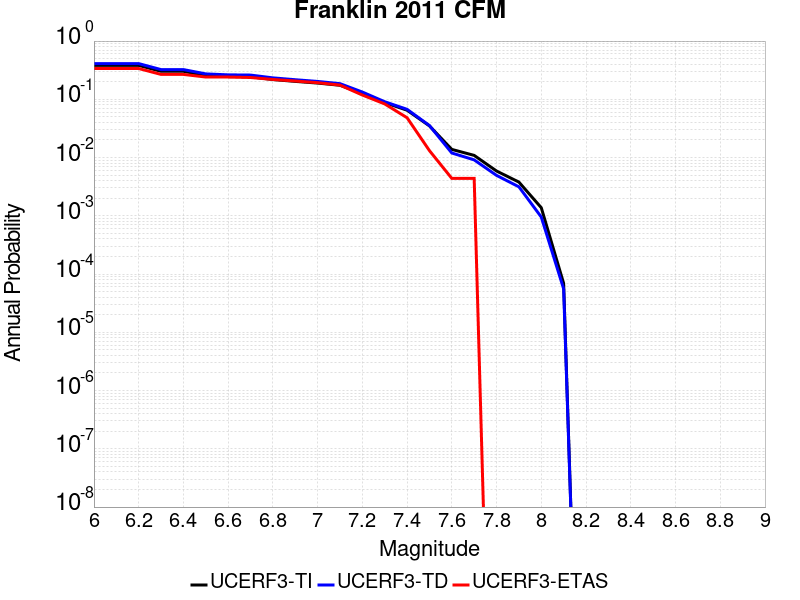

Source data for this figure (header and first rows):
Magnitude, UCERF3-TI Prob, UCERF3-TD Prob, UCERF3-ETAS Prob
6.0, 0.3821, 0.4103, 0.3377
6.1, 0.3821, 0.4103, 0.3377
6.2, 0.3821, 0.4103, 0.3377
6.3, 0.3026, 0.3239, 0.2675
6.4, 0.3026, 0.3239, 0.2675
6.5, 0.2555, 0.2732, 0.2412
6.6, 0.2458, 0.263, 0.2412
6.7, 0.2437, 0.2607, 0.2368
6.8, 0.2184, 0.2335, 0.2193
6.9, 0.2031, 0.217, 0.2061
7.0, 0.19, 0.2027, 0.193
7.1, 0.1742, 0.1857, 0.1754
7.2, 0.1263, 0.1333, 0.1184
7.3, 0.08779, 0.09088, 0.08333
7.4, 0.06497, 0.06732, 0.04825
7.5, 0.03497, 0.03545, 0.01316
7.6, 0.01381, 0.01198, 0.004386
7.7, 0.0109, 0.009127, 0.004386
7.8, 0.005875, 0.004942, 0.0
7.9, 0.003794, 0.003146, 0.0
8.0, 0.001378, 9.526148E-4, 0.0
8.1, 6.924989E-5, 5.5779357E-5, 0.0
